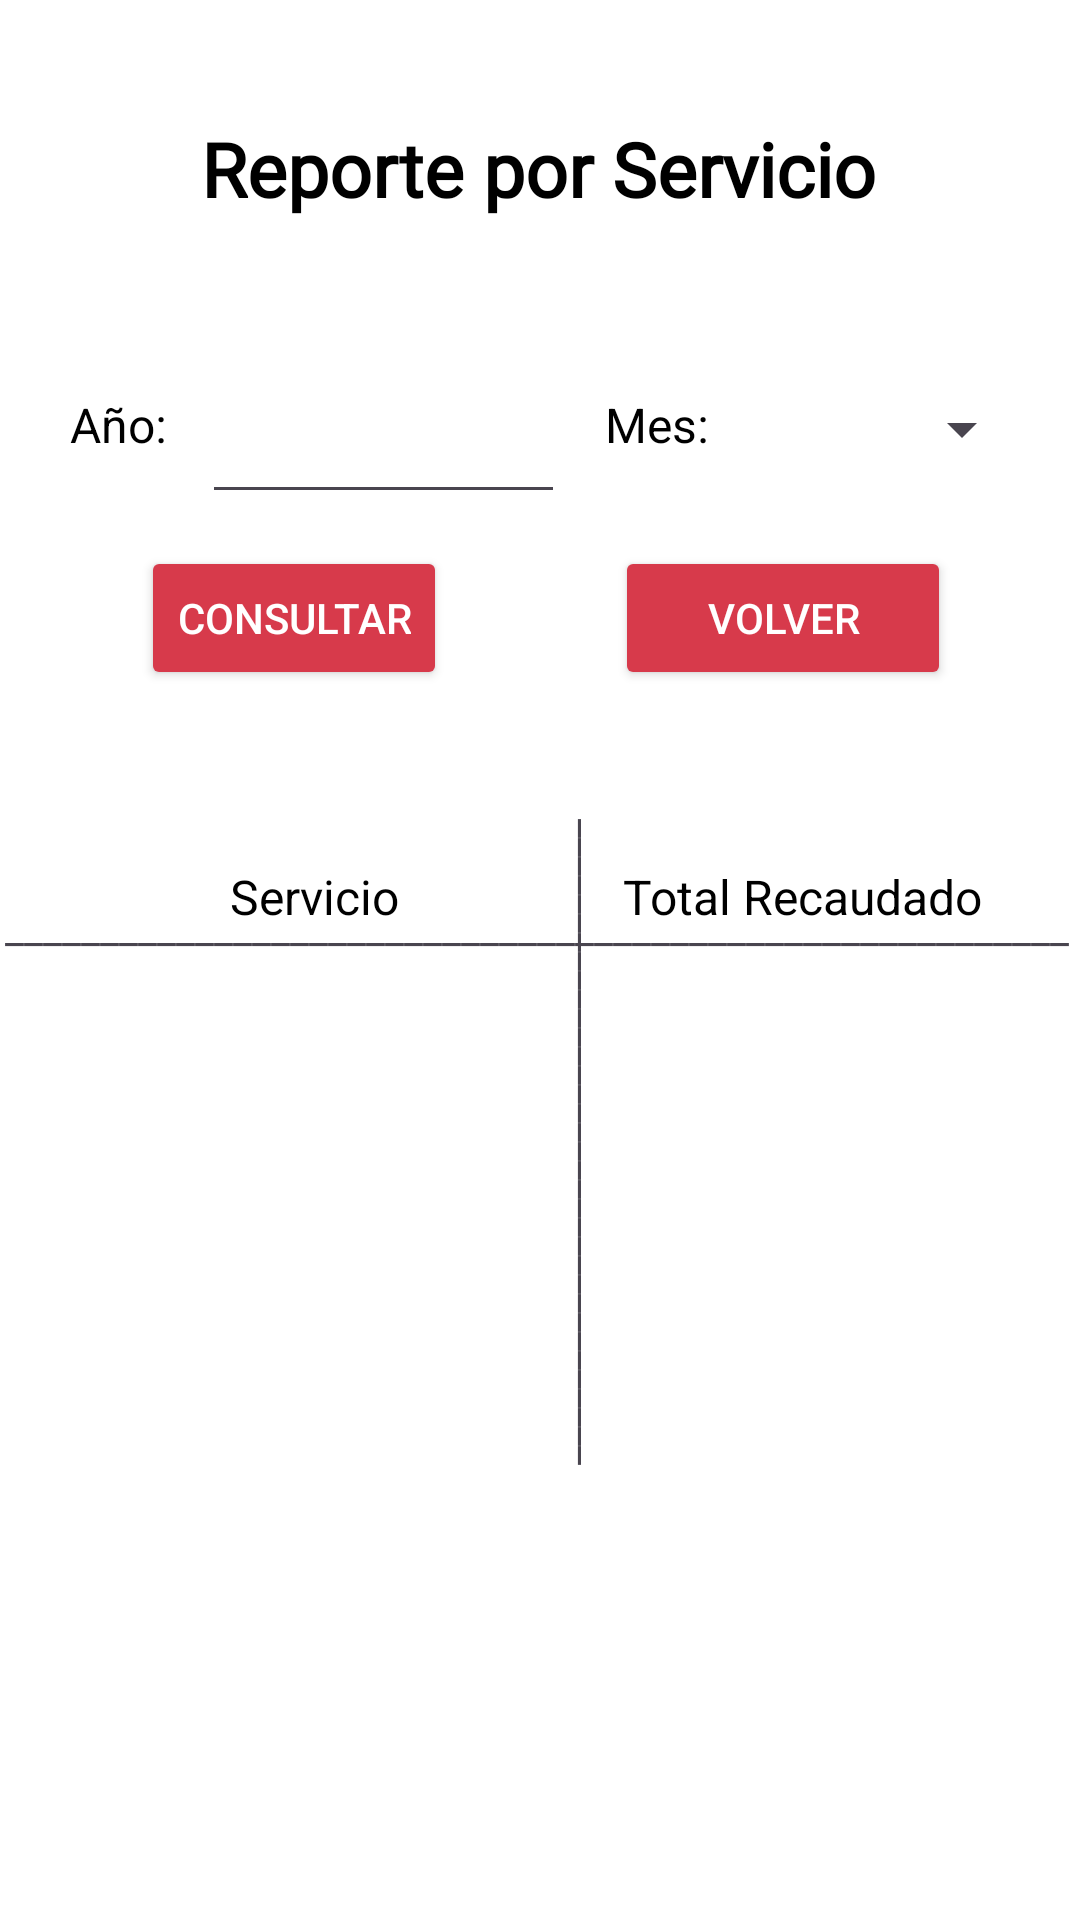

Layout XML and referenced resources for this Android screen:
<!-- AndroidManifest.xml: application theme Theme.ProyectoPOOG5 -->
<!-- res/layout/activity_reporte_ingresos_servicio.xml -->
<?xml version="1.0" encoding="utf-8"?>
<androidx.constraintlayout.widget.ConstraintLayout xmlns:android="http://schemas.android.com/apk/res/android"
    xmlns:app="http://schemas.android.com/apk/res-auto"
    xmlns:tools="http://schemas.android.com/tools"
    android:layout_width="match_parent"
    android:layout_height="match_parent"
    android:background="#FFFFFF">

    <TextView
        android:id="@+id/textView37"
        android:layout_width="wrap_content"
        android:layout_height="wrap_content"
        android:text="Servicio"
        android:textColor="#000000"
        android:textSize="16dp"
        app:layout_constraintBottom_toBottomOf="parent"
        app:layout_constraintEnd_toEndOf="parent"
        app:layout_constraintHorizontal_bias="0.253"
        app:layout_constraintStart_toStartOf="parent"
        app:layout_constraintTop_toTopOf="parent"
        app:layout_constraintVertical_bias="0.466" />

    <TextView
        android:id="@+id/textView38"
        android:layout_width="wrap_content"
        android:layout_height="wrap_content"
        android:text="Total Recaudado"
        android:textColor="#000000"
        android:textSize="16dp"
        app:layout_constraintBottom_toBottomOf="parent"
        app:layout_constraintEnd_toEndOf="parent"
        app:layout_constraintHorizontal_bias="0.694"
        app:layout_constraintStart_toEndOf="@+id/textView37"
        app:layout_constraintTop_toTopOf="parent"
        app:layout_constraintVertical_bias="0.466" />

    <TextView
        android:id="@+id/textView36"
        android:layout_width="221dp"
        android:layout_height="57dp"
        android:rotation="90"
        android:text="__________________________________"
        app:layout_constraintBottom_toBottomOf="parent"
        app:layout_constraintEnd_toEndOf="parent"
        app:layout_constraintStart_toStartOf="parent"
        app:layout_constraintTop_toTopOf="parent"
        app:layout_constraintVertical_bias="0.609" />

    <Button
        android:id="@+id/btnVolver2"
        android:layout_width="112dp"
        android:layout_height="48dp"
        android:layout_marginStart="82dp"
        android:layout_weight="1"
        android:backgroundTint="#D73A4B"
        android:text="Volver"
        android:textColor="#FFFFFF"
        android:textColorLink="#FFFFFF"
        app:layout_constraintBottom_toBottomOf="parent"
        app:layout_constraintEnd_toEndOf="parent"
        app:layout_constraintHorizontal_bias="0.741"
        app:layout_constraintStart_toStartOf="parent"
        app:layout_constraintTop_toBottomOf="@+id/textView31"
        app:layout_constraintVertical_bias="0.21" />

    <androidx.recyclerview.widget.RecyclerView
        android:id="@+id/rvResultados"
        android:layout_width="398dp"
        android:layout_height="258dp"
        app:layout_constraintBottom_toBottomOf="parent"
        app:layout_constraintEnd_toEndOf="parent"
        app:layout_constraintHorizontal_bias="0.461"
        app:layout_constraintStart_toStartOf="parent"
        app:layout_constraintTop_toBottomOf="@+id/textView31"
        app:layout_constraintVertical_bias="0.726"
        tools:ignore="MissingConstraints" />

    <Button
        android:id="@+id/btnConsultar2"
        android:layout_width="wrap_content"
        android:layout_height="wrap_content"
        android:backgroundTint="#D73A4B"
        android:text="Consultar"
        android:textColor="#FFFFFF"
        android:textColorLink="#FFFFFF"
        app:layout_constraintBottom_toBottomOf="parent"
        app:layout_constraintEnd_toEndOf="parent"
        app:layout_constraintHorizontal_bias="0.182"
        app:layout_constraintStart_toStartOf="parent"
        app:layout_constraintTop_toBottomOf="@+id/textView31"
        app:layout_constraintVertical_bias="0.21"
        tools:ignore="MissingConstraints" />

    <Spinner
        android:id="@+id/spinnerMes2"
        android:layout_width="109dp"
        android:layout_height="19dp"
        android:layout_marginEnd="16dp"
        android:spinnerMode="dropdown"
        app:layout_constraintBottom_toBottomOf="parent"
        app:layout_constraintEnd_toEndOf="parent"
        app:layout_constraintHorizontal_bias="0.71"
        app:layout_constraintStart_toEndOf="@+id/textView33"
        app:layout_constraintTop_toBottomOf="@+id/textView31"
        app:layout_constraintVertical_bias="0.11"
        tools:ignore="MissingConstraints" />

    <TextView
        android:id="@+id/textView33"
        android:layout_width="wrap_content"
        android:layout_height="wrap_content"
        android:text="Mes:"
        android:textColor="#000000"
        android:textSize="16dp"
        app:layout_constraintBottom_toBottomOf="parent"
        app:layout_constraintEnd_toEndOf="parent"
        app:layout_constraintHorizontal_bias="0.097"
        app:layout_constraintStart_toEndOf="@+id/etAnio2"
        app:layout_constraintTop_toBottomOf="@+id/textView31"
        app:layout_constraintVertical_bias="0.106" />

    <EditText
        android:id="@+id/etAnio2"
        android:layout_width="121dp"
        android:layout_height="53dp"
        android:ems="10"
        android:inputType="date"
        app:layout_constraintBottom_toBottomOf="parent"
        app:layout_constraintEnd_toEndOf="parent"
        app:layout_constraintHorizontal_bias="0.064"
        app:layout_constraintStart_toEndOf="@+id/textView32"
        app:layout_constraintTop_toBottomOf="@+id/textView31"
        app:layout_constraintVertical_bias="0.088" />

    <TextView
        android:id="@+id/textView32"
        android:layout_width="wrap_content"
        android:layout_height="wrap_content"
        android:text="Año:"
        android:textColor="#000000"
        android:textSize="16dp"
        app:layout_constraintBottom_toBottomOf="parent"
        app:layout_constraintEnd_toEndOf="parent"
        app:layout_constraintHorizontal_bias="0.071"
        app:layout_constraintStart_toStartOf="parent"
        app:layout_constraintTop_toBottomOf="@+id/textView31"
        app:layout_constraintVertical_bias="0.106" />

    <TextView
        android:id="@+id/textView31"
        android:layout_width="wrap_content"
        android:layout_height="wrap_content"
        android:fontFamily="@font/alfa_slab_one"
        android:text="Reporte por Servicio"
        android:textColor="#000000"
        android:textSize="25dp"
        android:textStyle="bold"
        app:layout_constraintBottom_toBottomOf="parent"
        app:layout_constraintEnd_toEndOf="parent"
        app:layout_constraintHorizontal_bias="0.497"
        app:layout_constraintStart_toStartOf="parent"
        app:layout_constraintTop_toTopOf="parent"
        app:layout_constraintVertical_bias="0.065" />

    <TextView
        android:id="@+id/textView34"
        android:layout_width="357dp"
        android:layout_height="23dp"
        android:text="_______________________________________________________________"
        app:layout_constraintBottom_toBottomOf="parent"
        app:layout_constraintEnd_toEndOf="parent"
        app:layout_constraintStart_toStartOf="parent"
        app:layout_constraintTop_toTopOf="parent"
        app:layout_constraintVertical_bias="0.485" />

</androidx.constraintlayout.widget.ConstraintLayout>
<!-- resources referenced by this layout -->
<resources>
  <style name="Theme.ProyectoPOOG5" parent="Base.Theme.ProyectoPOOG5" />
  <style name="Base.Theme.ProyectoPOOG5" parent="Theme.Material3.DayNight.NoActionBar">
          
          
      </style>
</resources>
